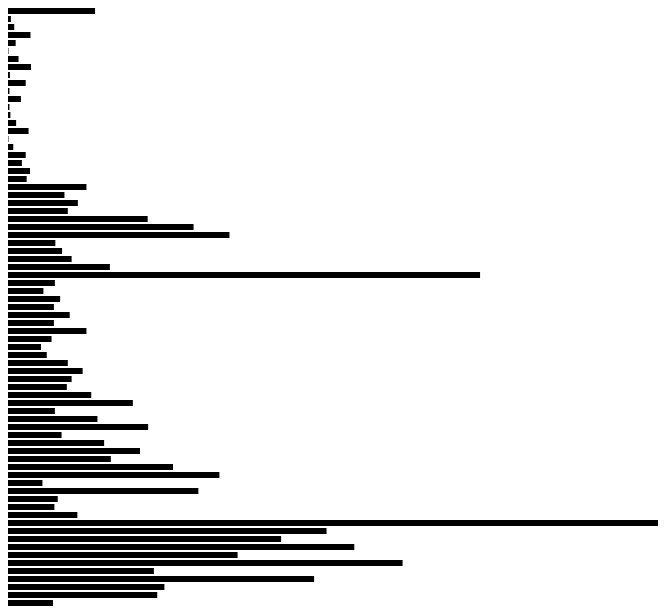
D3 v3 page, settled after 480 driven frames (8 s of simulated time); the page loaded 1 data file(s).



DATE_ACQUIRED_REGEX_US = /(\d{2})-(\d{2})-(\d{4})/;
DATE_ACQUIRED_REGEX_CONTINENT = /(\d{4})-(\d{2})-(\d{2})/;

// function getDate( dateAcquired ) {
//   var parsedDate = DATE_ACQUIRED_REGEX_US.exec( dateAcquired );
//   if ( parsedDate ) {
//     // Note to self: just use Moment if this gets out of hand
//     return {
//       month: +parsedDate[1],
//       day: +parsedDate[2],
//       year: +parsedDate[3]
//     };
//   }
//   // If we made it this far, the first pattern did not match
//   parsedDate = DATE_ACQUIRED_REGEX_CONTINENT.exec( dateAcquired );
//   if ( parsedDate ) {
//     return {
//       year: +parsedDate[1],
//       month: +parsedDate[2],
//       day: +parsedDate[3]
//     };
//   }
//   console.warn( dateAcquired + ' not matched' );
// }

var WIDTH = window.innerWidth > 650 ? 650 : window.innerWidth - 20;
// var HEIGHT = 520;
var ROW_HEIGHT = 8;

var svg = d3.select('svg');
svg.attr( 'width', WIDTH );

// d3.csv('untitled.csv', function(artworks) {
//
//   // I was having load issues with the full csv on blocks, so I
//   // ran the following in Chrome Dev Tools, after loading Lodash
//   // and letting the CSV load:
//   //
//   // window.art = artworks;
//   // var countByYear = var countByYear = _.countBy( art, function( work ) {
//   //   return /\d{4}/.exec( work.dateAcquired )[ 0 ]
//   // });
//   // copy( _.chain( countByYear )
//   //   .keys()
//   //   .sortBy(function( year ) {
//   //     // Numeric sort on year
//   //     return +year;
//   //   })
//   //   .map(function( year ) {
//   //     return {
//   //       year: year,
//   //       count: countByYear[ year ]
//   //     };
//   //   })
//   //   .map(function( year ) {
//   //     return year.year + ',' + year.count;
//   //   })
//   //   .value().join( '\n' ) )
//   //
//   // Pasted the data into works-acquired-by-year.csv
// });

// New code, after doing the above:
d3.csv( 'works-acquired-by-year.csv', function( artByYearAcquired ) {
  window.art = artByYearAcquired;

  // ROW_HEIGHT per year
  svg.attr( 'height', artByYearAcquired.length * ROW_HEIGHT );

  var maxWorksForAYear = d3.max( artByYearAcquired, function( year ) {
    return +year.worksAcquired;
  });

  var rects = svg.selectAll('rect').data( artByYearAcquired ).enter()
  .append( 'rect' )
    .attr({
      fill: 'black',
      title: function( d ) {
        return d.key;
      },
      y: function( d, i ) {
        return i * ROW_HEIGHT;
      },
      x: 0,
      width: function( d ) {
        return +d.worksAcquired / maxWorksForAYear * WIDTH;
      },
      height: ROW_HEIGHT - 2
    })
    .append( 'title' )
      .text(function( d ) {
        return d.key;
      });
});



### data: works-acquired-by-year.csv
year, worksAcquired
1935, 182
1937, 6
1940, 13
1941, 47
1942, 16
1944, 1
1945, 22
1947, 48
1948, 4
1949, 37
1950, 3
1952, 27
1953, 3
1954, 5
1955, 17
1956, 43
1957, 1
1958, 11
1959, 37
1960, 29
1961, 46
1962, 39
1963, 164
1964, 118
1965, 146
1966, 125
1967, 292
1968, 388
1969, 463
1970, 99
1971, 113
1972, 133
1973, 213
1974, 987
1975, 98
1976, 74
1977, 109
1978, 96
1979, 129
1980, 96
1981, 164
1982, 91
1983, 69
1984, 81
1985, 125
1986, 156
1987, 133
1988, 123
1989, 174
1990, 261
1991, 98
1992, 187
1993, 293
1994, 112
1995, 201
1996, 276
1997, 215
1998, 345
1999, 442
2000, 72
... 15 more rows